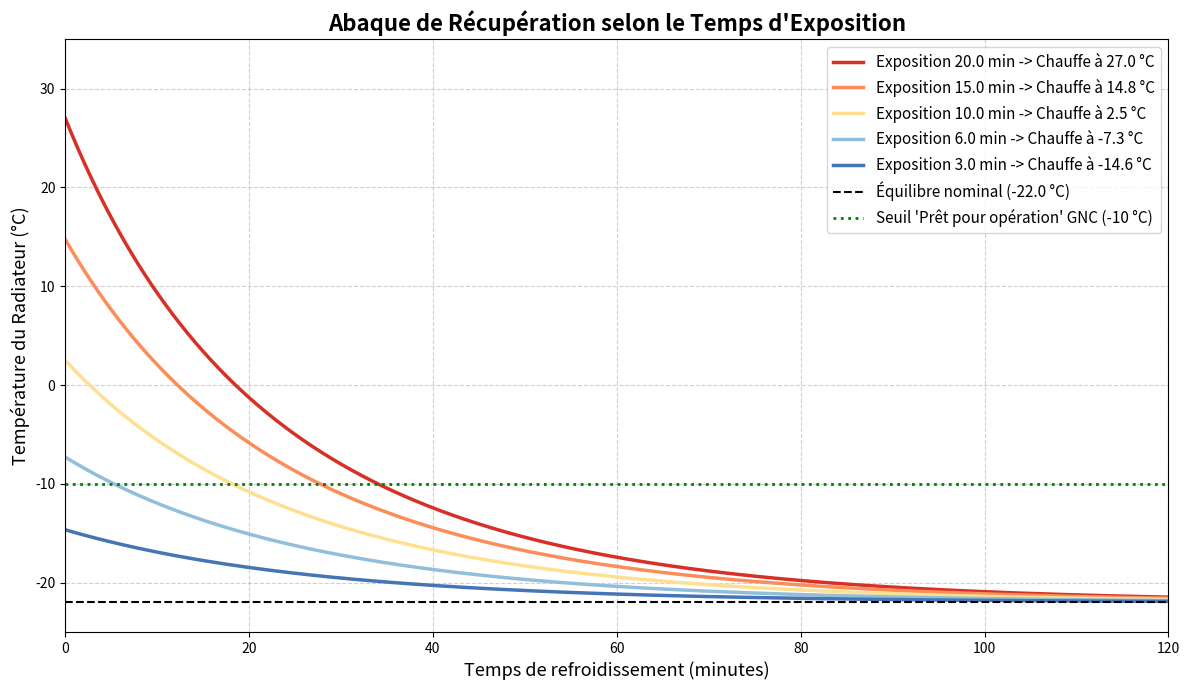

Source code (Python):
import numpy as np
import matplotlib.pyplot as plt
from scipy.integrate import odeint

m = 5.4              
cp = 900.0           
sigma = 5.67e-8      
eps = 0.80           
A = 1.0              
Gs = 1418.0          
alpha = 0.14         

T_nom_C = -22.0
T_nom_K = T_nom_C + 273.15
Q_in = sigma * eps * A * (T_nom_K**4)

def cooling_model(T, t):
    return (Q_in - sigma * eps * A * (T**4)) / (m * cp)


t_exp_minutes_list = [20.0, 15.0, 10.0, 6.0, 3.0] 

t_sim = np.linspace(0, 7200, 1000) 
plt.figure(figsize=(12, 7))

colors = ['#d73027', '#fc8d59', '#fee090', '#91bfdb', '#4575b4']

for i, t_exp_min in enumerate(t_exp_minutes_list):
    
    t_exp_sec = t_exp_min * 60.0
    
    T_start_C = T_nom_C + (t_exp_sec * Gs * alpha * A) / (m * cp)
    
    T_start_K = T_start_C + 273.15
    T_res_K = odeint(cooling_model, T_start_K, t_sim)
    T_res_C = T_res_K.flatten() - 273.15
    
    label_str = f"Exposition {t_exp_min} min -> Chauffe à {T_start_C:.1f} °C"
    plt.plot(t_sim / 60.0, T_res_C, color=colors[i], linewidth=2.5, label=label_str)

plt.axhline(y=T_nom_C, color='black', linestyle='--', linewidth=1.5, 
            label=f"Équilibre nominal ({T_nom_C} °C)")
plt.axhline(y=-10.0, color='green', linestyle=':', linewidth=2, 
            label="Seuil 'Prêt pour opération' GNC (-10 °C)")

plt.title("Abaque de Récupération selon le Temps d'Exposition", fontsize=16, fontweight='bold')
plt.xlabel("Temps de refroidissement (minutes)", fontsize=13)
plt.ylabel("Température du Radiateur (°C)", fontsize=13)
plt.grid(True, which='both', linestyle='--', alpha=0.6)
plt.legend(fontsize=11, loc='upper right')
plt.xlim(0, 120)
plt.ylim(-25, 35)

plt.tight_layout()
plt.show()
